Run: headless pygame with SDL's dummy video driver; simulated clock (each Clock.tick advances the game by its frame time, no real sleeping); random seed 0; keys injected as events and as key.get_pressed() state; no mouse input.
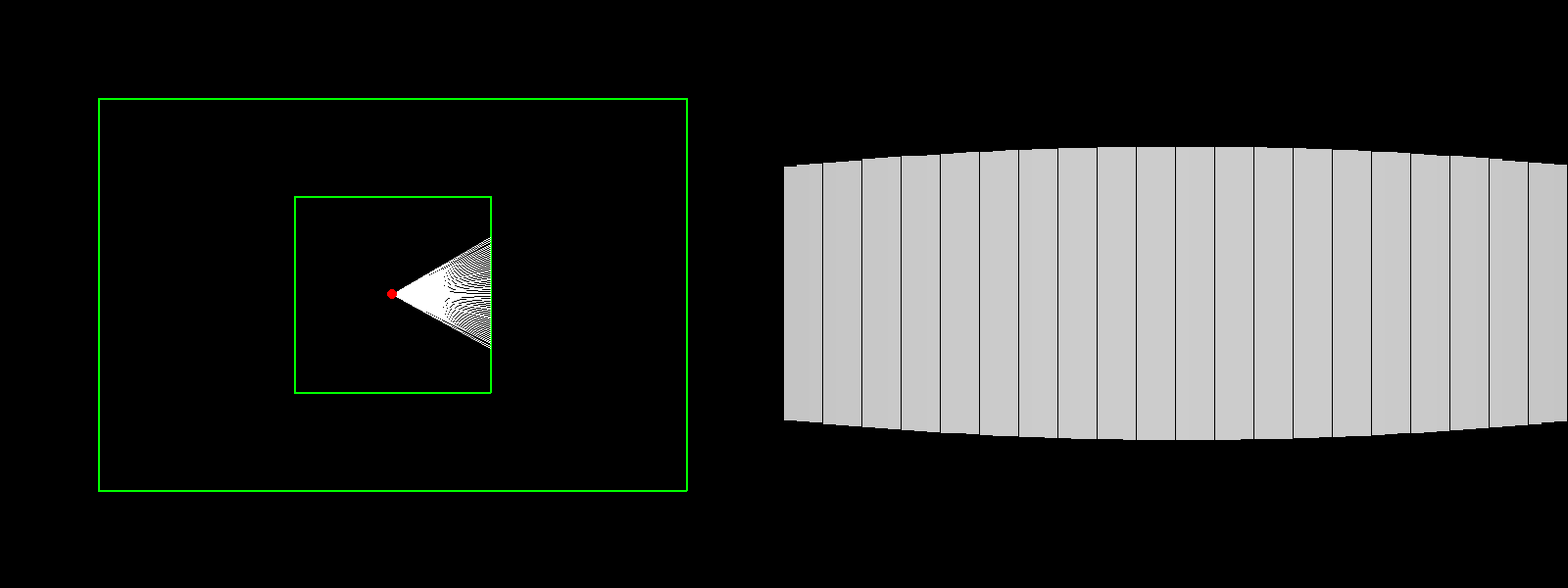
Frame 1 of 4 · flips 1–60 · no input
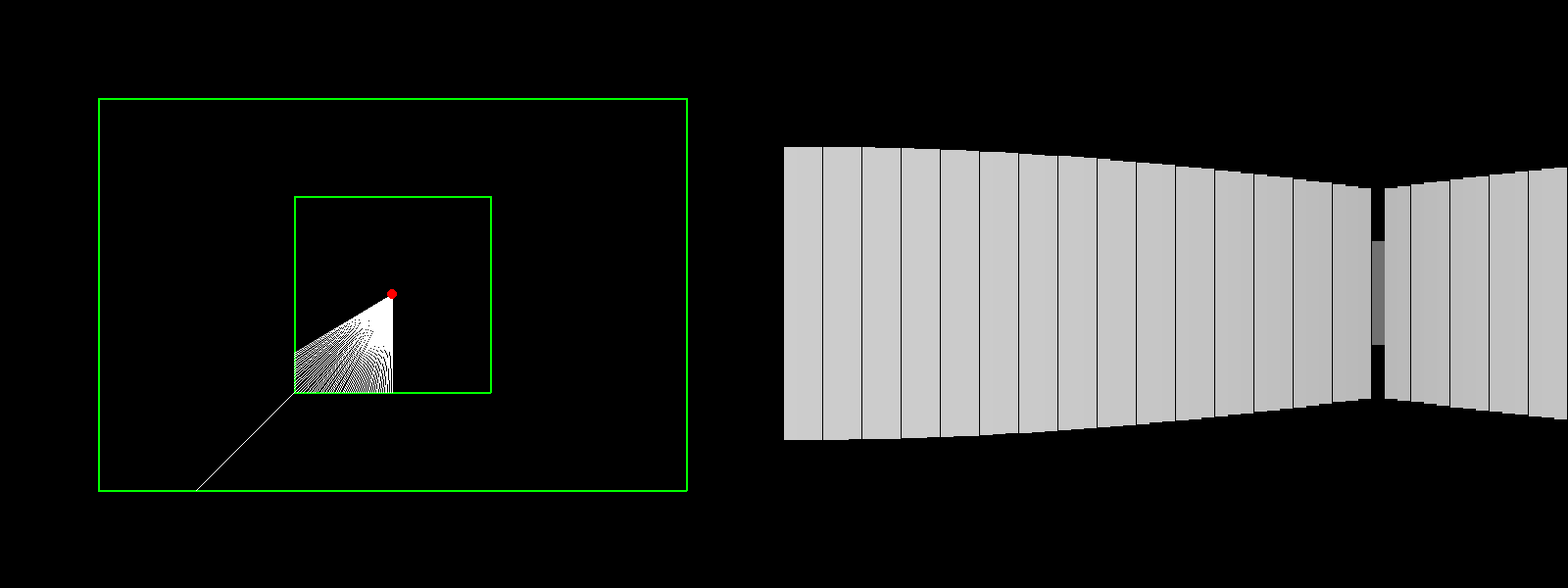
Frame 2 of 4 · flips 61–180 · tapped SPACE, RETURN · held RIGHT (→), D
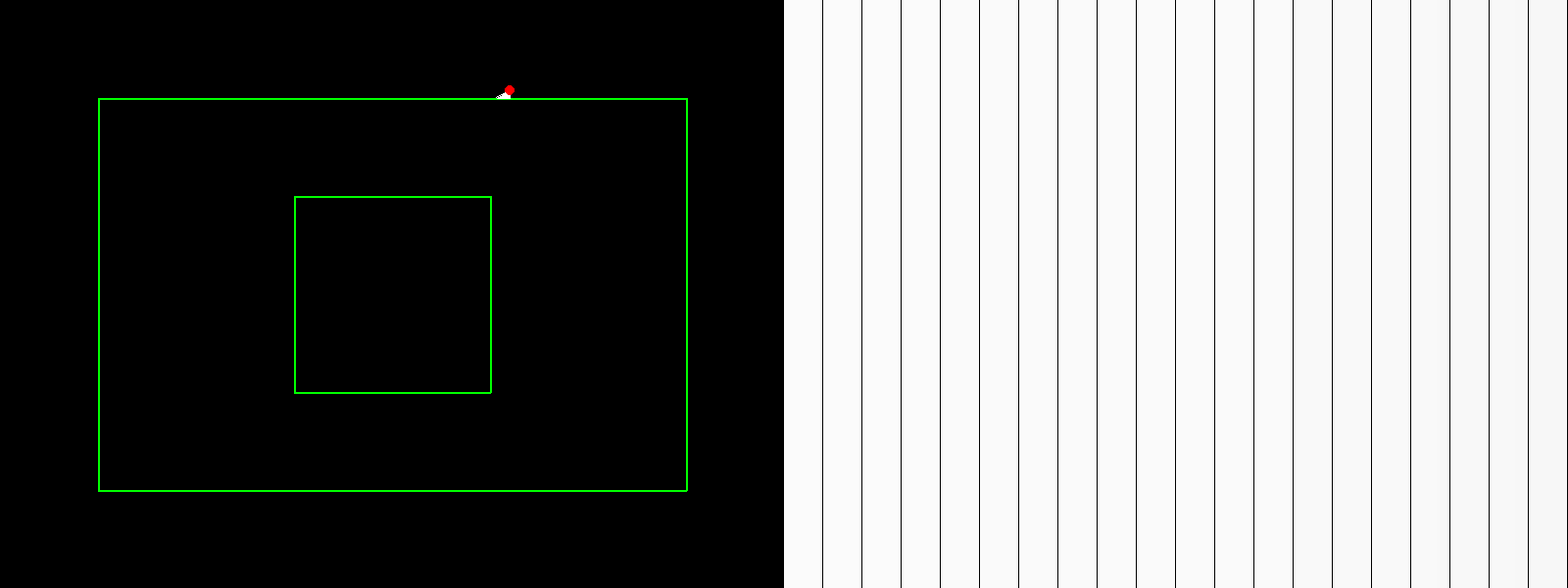
Frame 3 of 4 · flips 181–300 · held DOWN (↓), S
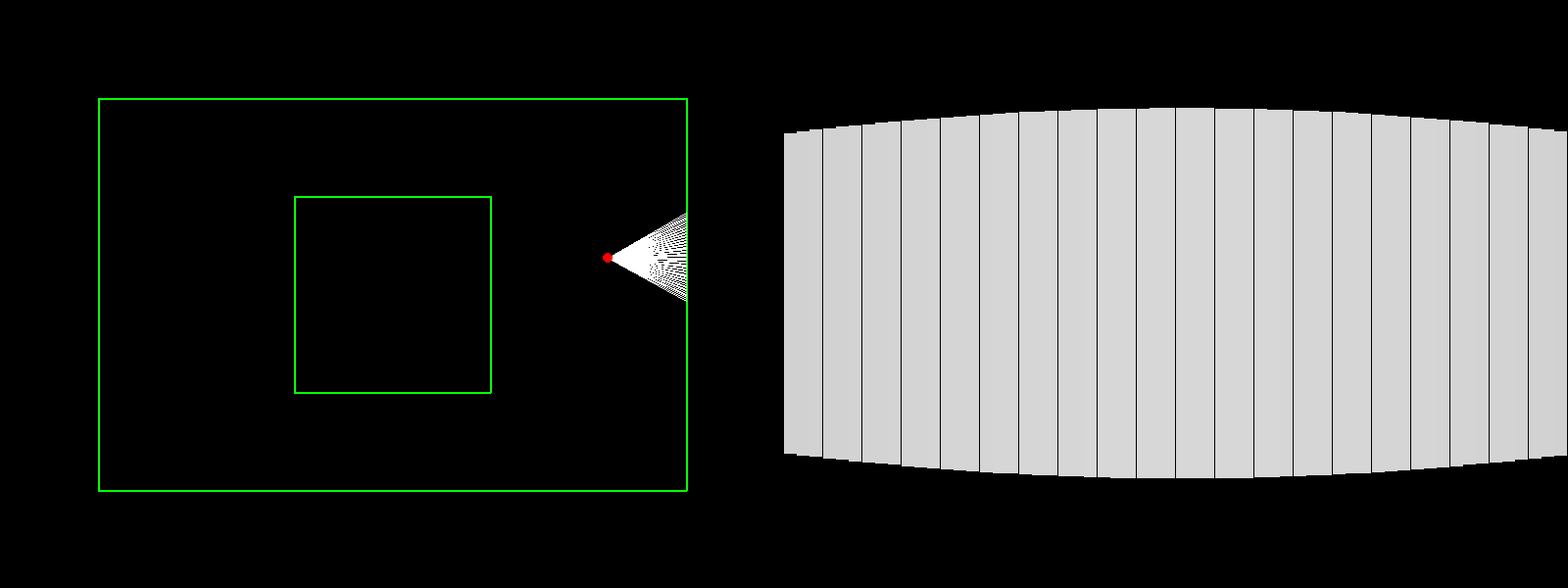
Frame 4 of 4 · flips 301–420 · held LEFT (←), A, UP (↑), W

The pygame program that drew these frames:

import pygame
import math

pygame.init()

screen = pygame.display.set_mode((1600, 600))
pygame.display.set_caption("")

screen_width = 800
screen_height = 600

player_pos = [400, 300]
player_angle = 0
ray_length = 200

walls = [[[100, 100], [100, 500]],
         [[100, 500], [700, 500]],
         [[700, 500], [700, 100]],
         [[700, 100], [100, 100]],
         [[300, 200], [500, 200]],
         [[500, 200], [500, 400]],
         [[500, 400], [300, 400]],
         [[300, 400], [300, 200]]]

# Main game loop
is_running = True
is_up_pressed = False
is_left_pressed = False
is_right_pressed = False
is_down_pressed = False

while is_running:
    for event in pygame.event.get():
        if event.type == pygame.QUIT:
            is_running = False
        elif event.type == pygame.KEYDOWN:
            if event.key == pygame.K_LEFT:
                is_left_pressed = True
            elif event.key == pygame.K_RIGHT:
                is_right_pressed = True
            elif event.key == pygame.K_UP:
                is_up_pressed = True
            elif event.key == pygame.K_DOWN:
                is_down_pressed = True
        elif event.type == pygame.KEYUP:
            if event.key == pygame.K_LEFT:
                is_left_pressed = False
            elif event.key == pygame.K_RIGHT:
                is_right_pressed = False
            elif event.key == pygame.K_UP:
                is_up_pressed = False
            elif event.key == pygame.K_DOWN:
                is_down_pressed = False

    if is_left_pressed:
        player_angle -= 1
    if is_right_pressed:
        player_angle += 1

    if is_up_pressed:
        player_pos[0] += 2 * math.cos(math.radians(player_angle))  # Move in the x-direction
        player_pos[1] += 2 * math.sin(math.radians(player_angle))  # Move in the y-direction

    if is_down_pressed:
        player_pos[0] += -2 * math.cos(math.radians(player_angle))  # Move in the x-direction
        player_pos[1] += -2 * math.sin(math.radians(player_angle))  # Move in the y-direction


    screen.fill((0, 0, 0))

    # Draw walls
    for wall in walls:
        pygame.draw.line(screen, (0, 255, 0), wall[0], wall[1], 2)

    num_rays = 60
    ray_angle = 60 / num_rays
    for i in range(num_rays):
        angle = math.radians(player_angle - 30 + i * ray_angle)
        end_pos = [player_pos[0] + 1000 * math.cos(angle), player_pos[1] + 1000 * math.sin(angle)]
        
        min_distance = float('inf')
        for wall in walls:
            x1, y1 = wall[0]
            x2, y2 = wall[1]
            x3, y3 = player_pos
            x4, y4 = end_pos
            
            den = (x1 - x2) * (y3 - y4) - (y1 - y2) * (x3 - x4)
            if den != 0:
                t = ((x1 - x3) * (y3 - y4) - (y1 - y3) * (x3 - x4)) / den
                u = -((x1 - x2) * (y1 - y3) - (y1 - y2) * (x1 - x3)) / den
                if 0 < t < 1 and u > 0:
                    intersection_x = x1 + t * (x2 - x1)
                    intersection_y = y1 + t * (y2 - y1)
                    distance = math.sqrt((player_pos[0] - intersection_x) ** 2 + (player_pos[1] - intersection_y) ** 2)
                    if distance < min_distance:
                        min_distance = distance
        
        # Drawing the adjusted rays
        end_pos = [player_pos[0] + min_distance * math.cos(angle), player_pos[1] + min_distance * math.sin(angle)]
        pygame.draw.line(screen, (255, 255, 255), player_pos, end_pos)

        # Render 3D view
        slice_height = 30000 / (min_distance + 0.0001)  # Make sure there aint 0/0
        brightness = 255 - min(min_distance * 0.5, 255)
        color = (brightness, brightness, brightness)
        slice_rect = pygame.Rect(screen_width + i * (screen_width / num_rays), (screen_height - slice_height) / 2, screen_width / num_rays, slice_height)
        pygame.draw.rect(screen, color, slice_rect)

    pygame.draw.circle(screen, (255, 0, 0), (int(player_pos[0]), int(player_pos[1])), 5)

    pygame.display.flip()

pygame.quit()
